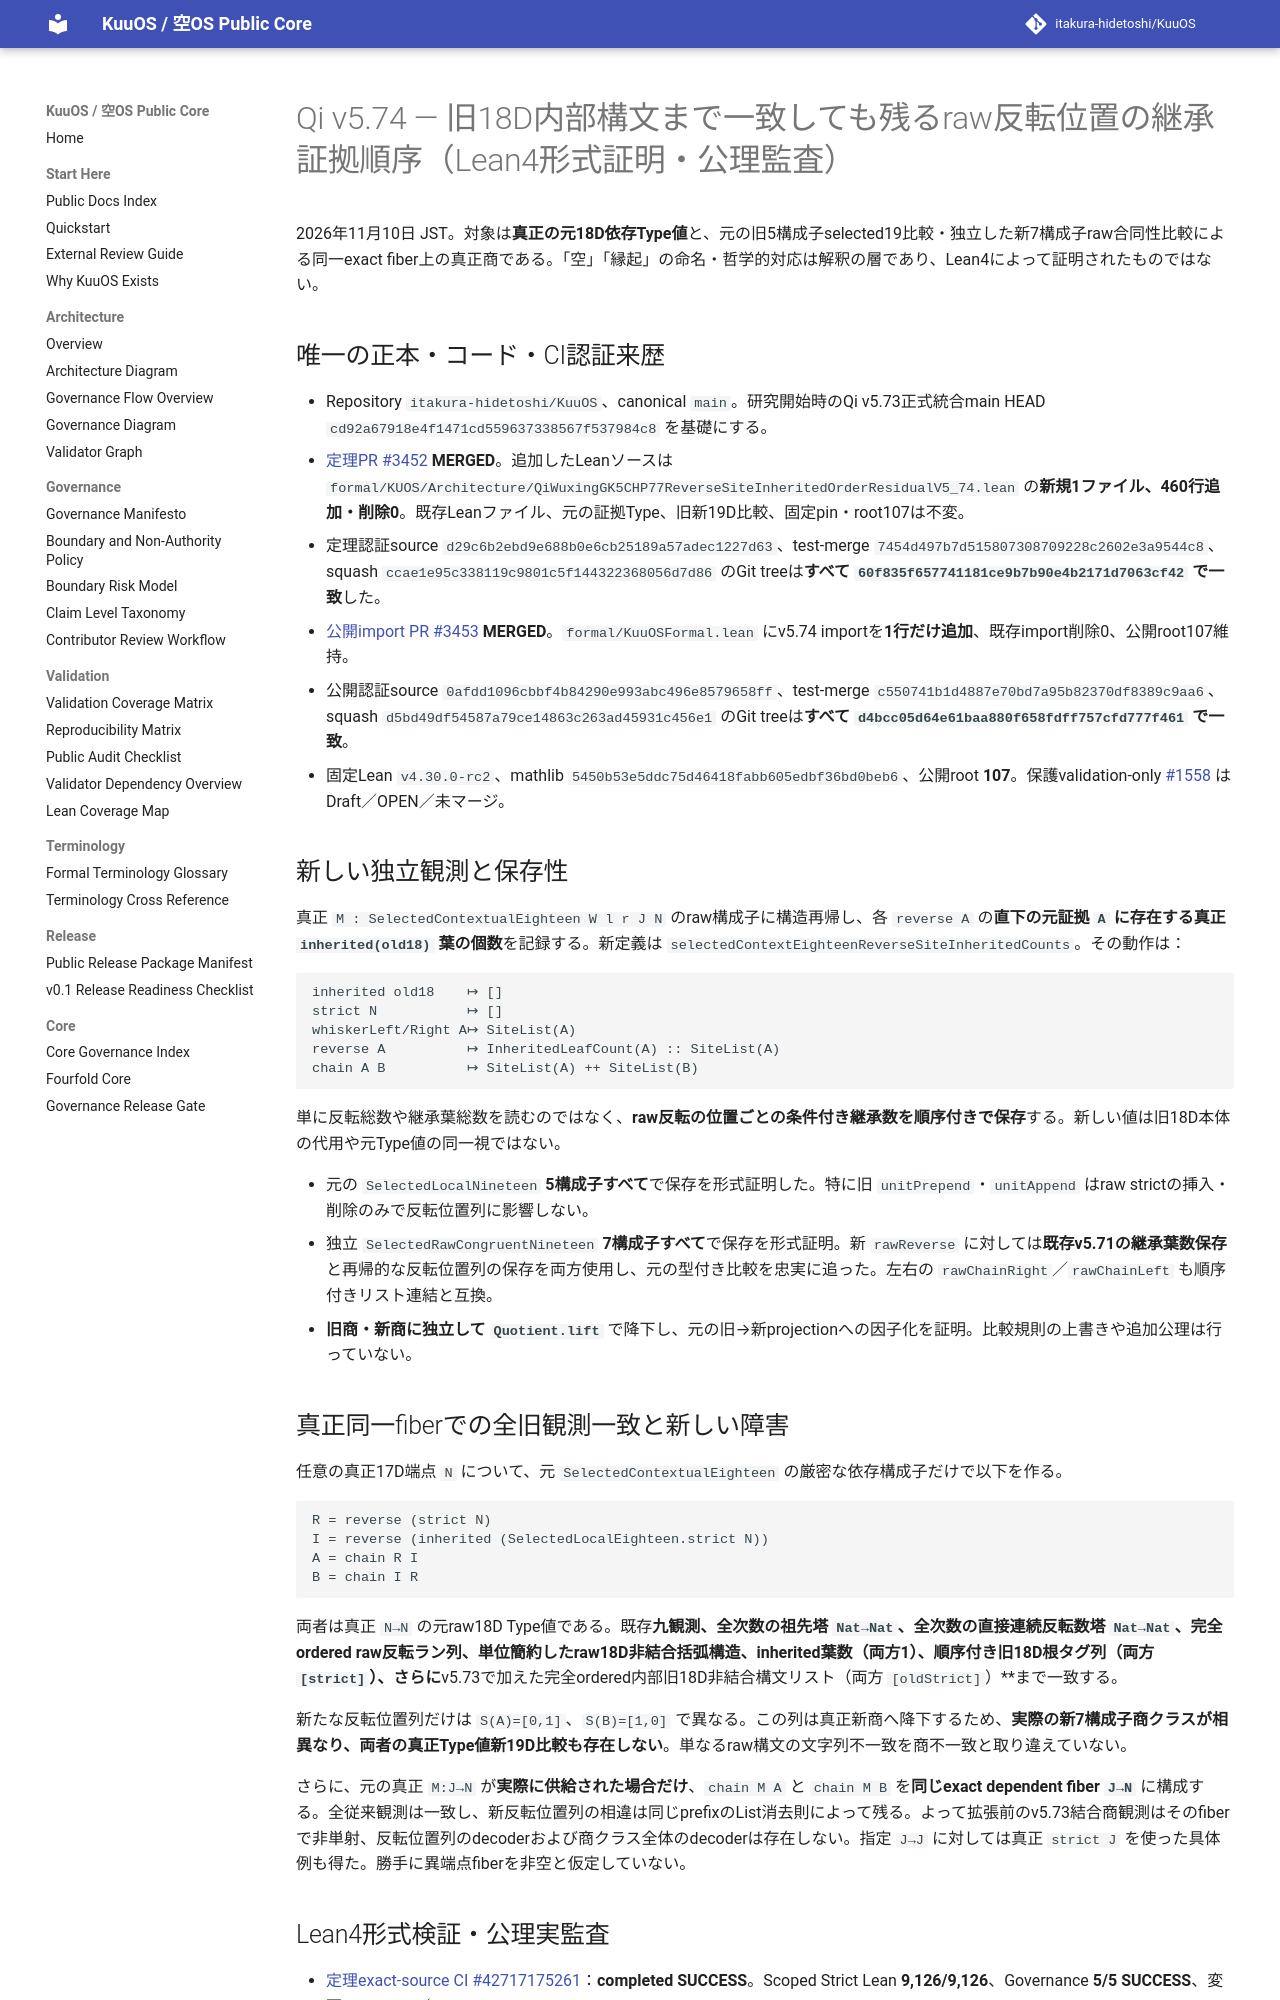

repository: itakura-hidetoshi/KuuOS · page: formal/Qi-v5_74-ordered-reverse-site-inherited-residual-verified-20261110/index.html · generator: mkdocs

# Qi v5.74 — 旧18D内部構文まで一致しても残るraw反転位置の継承証拠順序（Lean4形式証明・公理監査）

2026年11月10日 JST。対象は**真正の元18D依存Type値**と、元の旧5構成子selected19比較・独立した新7構成子raw合同性比較による同一exact fiber上の真正商である。「空」「縁起」の命名・哲学的対応は解釈の層であり、Lean4によって証明されたものではない。

## 唯一の正本・コード・CI認証来歴

- Repository `itakura-hidetoshi/KuuOS`、canonical `main`。研究開始時のQi v5.73正式統合main HEAD `cd92a67918e4f1471cd559637338567f537984c8` を基礎にする。
- [定理PR #3452](https://github.com/itakura-hidetoshi/KuuOS/pull/3452) **MERGED**。追加したLeanソースは `formal/KUOS/Architecture/QiWuxingGK5CHP77ReverseSiteInheritedOrderResidualV5_74.lean` の**新規1ファイル、460行追加・削除0**。既存Leanファイル、元の証拠Type、旧新19D比較、固定pin・root107は不変。
- 定理認証source `d29c6b2ebd9e688b0e6cb25189a57adec1227d63`、test-merge `7454d497b7d515807308709228c2602e3a9544c8`、squash `ccae1e95c338119c9801c5f144322368056d7d86` のGit treeは**すべて `60f835f657741181ce9b7b90e4b2171d7063cf42` で一致**した。
- [公開import PR #3453](https://github.com/itakura-hidetoshi/KuuOS/pull/3453) **MERGED**。`formal/KuuOSFormal.lean` にv5.74 importを**1行だけ追加**、既存import削除0、公開root107維持。
- 公開認証source `0afdd1096cbbf4b84290e993abc496e8579658ff`、test-merge `c550741b1d4887e70bd7a95b82370df8389c9aa6`、squash `d5bd49df54587a79ce14863c263ad45931c456e1` のGit treeは**すべて `d4bcc05d64e61baa880f658fdff757cfd777f461` で一致**。
- 固定Lean `v4.30.0-rc2`、mathlib `5450b53e5ddc75d46418fabb605edbf36bd0beb6`、公開root **107**。保護validation-only [#1558](https://github.com/itakura-hidetoshi/KuuOS/pull/1558) はDraft／OPEN／未マージ。

## 新しい独立観測と保存性

真正 `M : SelectedContextualEighteen W l r J N` のraw構成子に構造再帰し、各 `reverse A` の**直下の元証拠 `A` に存在する真正 `inherited(old18)` 葉の個数**を記録する。新定義は `selectedContextEighteenReverseSiteInheritedCounts`。その動作は：

```text
inherited old18    ↦ []
strict N           ↦ []
whiskerLeft/Right A↦ SiteList(A)
reverse A          ↦ InheritedLeafCount(A) :: SiteList(A)
chain A B          ↦ SiteList(A) ++ SiteList(B)
```

単に反転総数や継承葉総数を読むのではなく、**raw反転の位置ごとの条件付き継承数を順序付きで保存**する。新しい値は旧18D本体の代用や元Type値の同一視ではない。

- 元の `SelectedLocalNineteen` **5構成子すべて**で保存を形式証明した。特に旧 `unitPrepend`・`unitAppend` はraw strictの挿入・削除のみで反転位置列に影響しない。
- 独立 `SelectedRawCongruentNineteen` **7構成子すべて**で保存を形式証明。新 `rawReverse` に対しては**既存v5.71の継承葉数保存**と再帰的な反転位置列の保存を両方使用し、元の型付き比較を忠実に追った。左右の `rawChainRight`／`rawChainLeft` も順序付きリスト連結と互換。
- **旧商・新商に独立して `Quotient.lift`** で降下し、元の旧→新projectionへの因子化を証明。比較規則の上書きや追加公理は行っていない。

## 真正同一fiberでの全旧観測一致と新しい障害

任意の真正17D端点 `N` について、元 `SelectedContextualEighteen` の厳密な依存構成子だけで以下を作る。

```text
R = reverse (strict N)
I = reverse (inherited (SelectedLocalEighteen.strict N))
A = chain R I
B = chain I R
```

両者は真正 `N→N` の元raw18D Type値である。既存**九観測、全次数の祖先塔 `Nat→Nat`、全次数の直接連続反転数塔 `Nat→Nat`、完全ordered raw反転ラン列、単位簡約したraw18D非結合括弧構造、inherited葉数（両方1）、順序付き旧18D根タグ列（両方 `[strict]`）、さらに**v5.73で加えた完全ordered内部旧18D非結合構文リスト（両方 `[oldStrict]`）**まで一致する。

新たな反転位置列だけは `S(A)=[0,1]`、`S(B)=[1,0]` で異なる。この列は真正新商へ降下するため、**実際の新7構成子商クラスが相異なり、両者の真正Type値新19D比較も存在しない**。単なるraw構文の文字列不一致を商不一致と取り違えていない。

さらに、元の真正 `M:J→N` が**実際に供給された場合だけ**、`chain M A` と `chain M B` を**同じexact dependent fiber `J→N`** に構成する。全従来観測は一致し、新反転位置列の相違は同じprefixのList消去則によって残る。よって拡張前のv5.73結合商観測はそのfiberで非単射、反転位置列のdecoderおよび商クラス全体のdecoderは存在しない。指定 `J→J` に対しては真正 `strict J` を使った具体例も得た。勝手に異端点fiberを非空と仮定していない。
